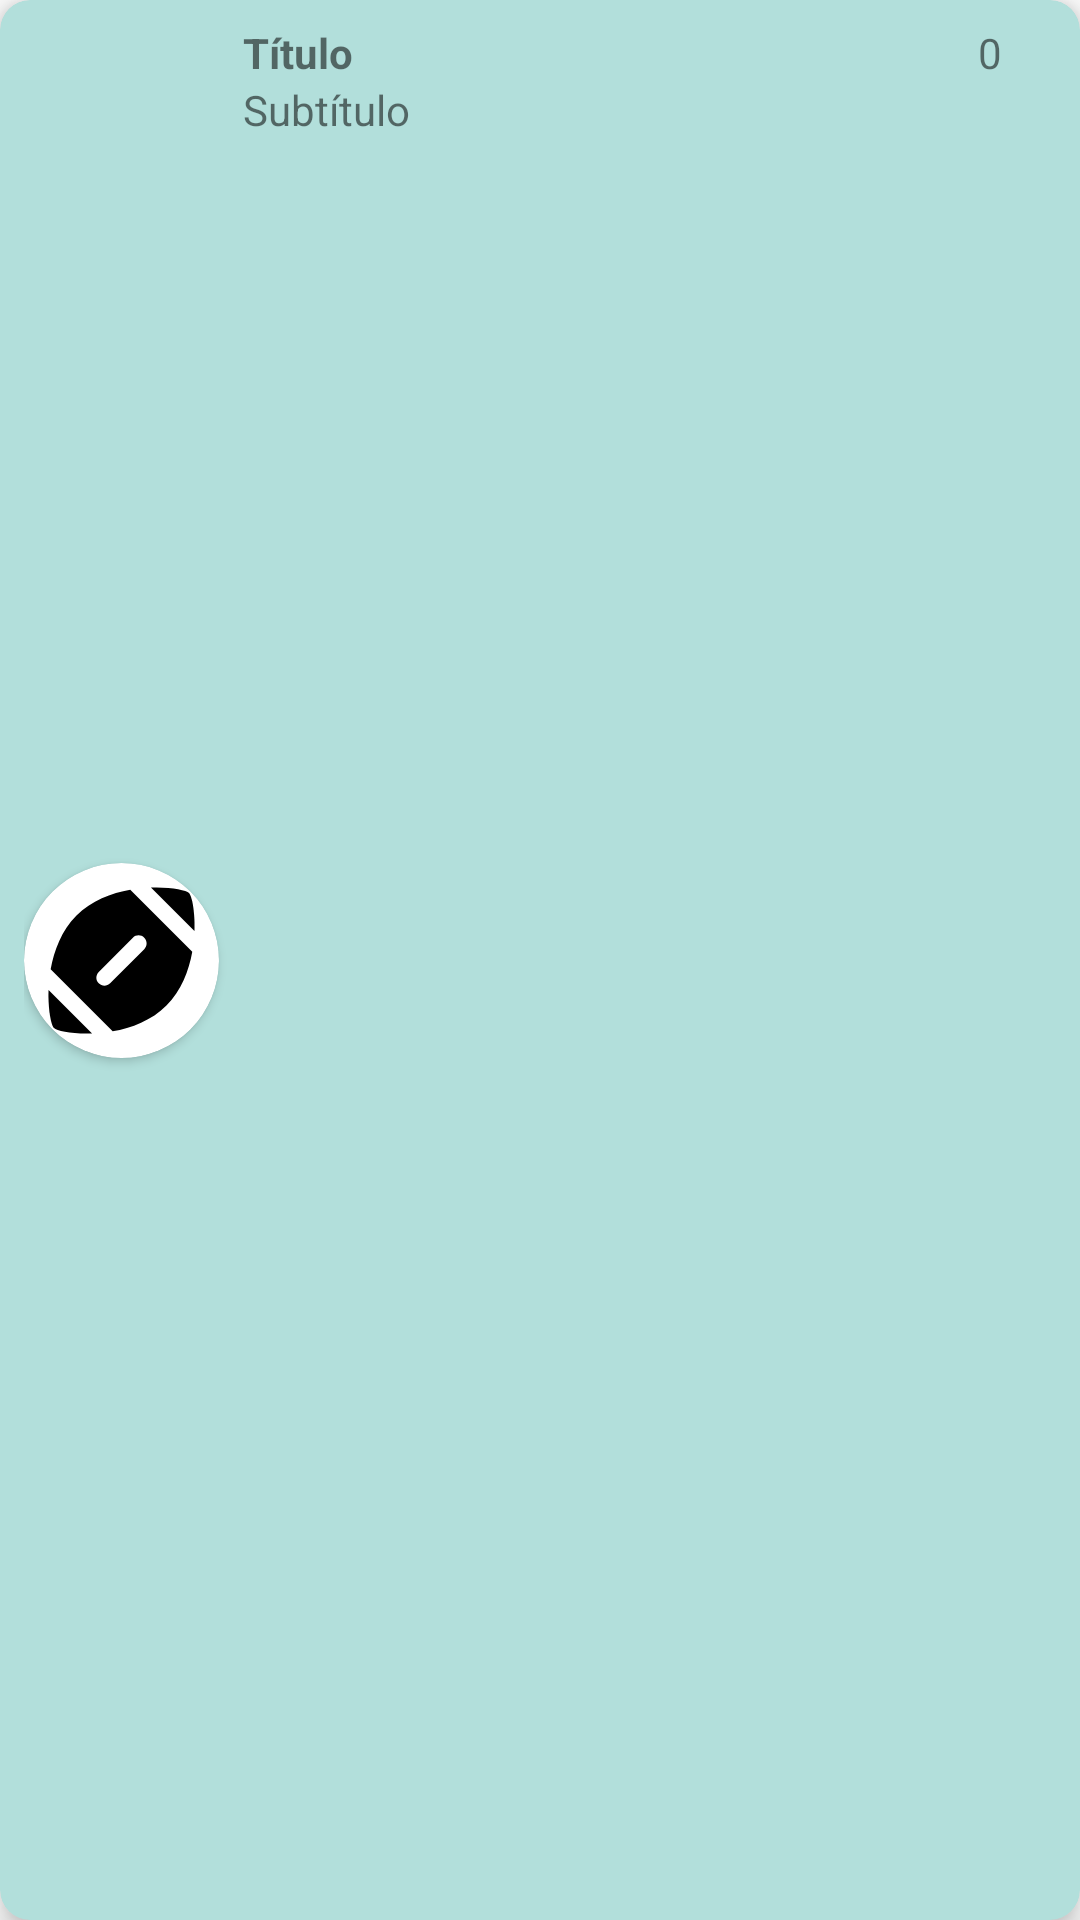

Write the Android layout XML for this screen, with the resource values it uses.
<!-- AndroidManifest.xml: application theme Theme.CompetitiveEventsApp -->
<!-- res/layout/card_layout_event.xml -->
<?xml version="1.0" encoding="utf-8"?>
<androidx.cardview.widget.CardView xmlns:android="http://schemas.android.com/apk/res/android"
    xmlns:tools="http://schemas.android.com/tools"
    android:layout_width="match_parent"
    android:layout_height="wrap_content"
    xmlns:app="http://schemas.android.com/apk/res-auto"
    android:id="@+id/card_event"
    android:layout_margin="8dp"
    app:cardBackgroundColor="@color/primary_light"
    app:cardCornerRadius="10dp"
    app:cardElevation="6dp"
    app:contentPadding="8dp"
    >

    <androidx.constraintlayout.widget.ConstraintLayout
        android:layout_width="match_parent"
        android:layout_height="match_parent">

        <TextView
            android:id="@+id/txt_user_invited"
            android:layout_width="wrap_content"
            android:layout_height="wrap_content"
            android:layout_marginStart="8dp"
            android:text="@string/event_invited"
            android:textColor="@color/accent"
            android:textStyle="bold"
            android:visibility="gone"
            app:layout_constraintStart_toEndOf="@+id/cardViewImage"
            app:layout_constraintTop_toTopOf="parent"
            tools:visibility="visible" />

        <TextView
            android:id="@+id/txt_event_item_title"
            android:layout_width="200dp"
            android:layout_height="wrap_content"
            android:layout_marginStart="8dp"
            android:text="@string/title"
            android:textStyle="bold"
            app:layout_constraintStart_toEndOf="@+id/cardViewImage"
            app:layout_constraintTop_toBottomOf="@+id/txt_user_invited" />

        <TextView
            android:id="@+id/txt_event_item_subtitle"
            android:layout_width="200dp"
            android:layout_height="40dp"
            android:layout_marginStart="8dp"
            android:text="@string/subtitle"
            app:layout_constraintStart_toEndOf="@+id/cardViewImage"
            app:layout_constraintTop_toBottomOf="@+id/txt_event_item_title" />

        <androidx.cardview.widget.CardView
            android:id="@+id/cardViewImage"
            android:layout_width="65dp"
            android:layout_height="65dp"
            app:cardCornerRadius="400dp"
            app:layout_constraintBottom_toBottomOf="parent"
            app:layout_constraintStart_toStartOf="parent"
            app:layout_constraintTop_toTopOf="parent">

            <ImageView
                android:id="@+id/img_event_item_image"
                android:layout_width="65dp"
                android:layout_height="65dp"
                android:contentDescription="@string/image"
                app:layout_constraintBottom_toBottomOf="parent"
                app:layout_constraintStart_toStartOf="parent"
                app:layout_constraintTop_toTopOf="parent"
                app:srcCompat="@drawable/rugby" />

        </androidx.cardview.widget.CardView>


        <ImageView
            android:id="@+id/img_item_event_clock"
            android:layout_width="16dp"
            android:layout_height="16dp"
            android:layout_marginTop="2dp"
            android:contentDescription="@string/image"
            app:layout_constraintEnd_toEndOf="parent"
            app:layout_constraintTop_toTopOf="parent"
            app:srcCompat="@drawable/clock"
            app:tint="@color/primary_dark" />

        <TextView
            android:id="@+id/txt_item_event_clock"
            android:layout_width="wrap_content"
            android:layout_height="wrap_content"
            android:layout_marginEnd="2dp"
            android:text="@string/zero"
            app:layout_constraintEnd_toStartOf="@+id/img_item_event_clock"
            app:layout_constraintTop_toTopOf="parent" />
    </androidx.constraintlayout.widget.ConstraintLayout>

</androidx.cardview.widget.CardView>
<!-- resources referenced by this layout -->
<resources>
  <color name="accent">#FF5252</color>
  <color name="primary_dark">#00796B</color>
  <color name="primary_light">#B2DFDB</color>
  <!-- drawable rugby (drawable) -->
  <vector xmlns:android="http://schemas.android.com/apk/res/android"
      android:width="24dp"
      android:height="24dp"
      android:viewportWidth="24"
      android:viewportHeight="24">
    <path
        android:pathData="M3.02,15.62c-0.08,2.42 0.32,4.34 0.67,4.69s2.28,0.76 4.69,0.67L3.02,15.62z"
        android:fillColor="#000000"/>
    <path
        android:pathData="M13.08,3.28C10.75,3.7 8.29,4.62 6.46,6.46s-2.76,4.29 -3.18,6.62l7.63,7.63c2.34,-0.41 4.79,-1.34 6.62,-3.18s2.76,-4.29 3.18,-6.62L13.08,3.28zM14.8,10.6l-4.2,4.2c-0.39,0.39 -1.01,0.39 -1.4,0s-0.39,-1.01 0,-1.4l4.2,-4.2c0.39,-0.39 1.01,-0.39 1.4,0S15.19,10.21 14.8,10.6z"
        android:fillColor="#000000"/>
    <path
        android:pathData="M20.98,8.38c0.08,-2.42 -0.32,-4.34 -0.67,-4.69s-2.28,-0.76 -4.69,-0.67L20.98,8.38z"
        android:fillColor="#000000"/>
  </vector>
  <string name="event_invited">Te han invitado a este evento</string>
  <string name="image">image</string>
  <string name="subtitle">Subtítulo</string>
  <string name="title">Título</string>
  <string name="zero">0</string>
  <style name="Theme.CompetitiveEventsApp" parent="Theme.MaterialComponents.DayNight.DarkActionBar">
  
          <item name="windowActionBar">true</item>
          <item name="windowNoTitle">false</item>
  
          
          <item name="colorPrimary">@color/primary</item>
          <item name="colorPrimaryVariant">@color/primary_dark</item>
          <item name="colorOnPrimary">@color/white</item>
          
          <item name="colorSecondary">@color/secondary_text</item>
          <item name="colorSecondaryVariant">@color/divider</item>
          <item name="colorOnSecondary">@color/black</item>
          
          <item name="android:statusBarColor" tools:targetApi="l">?attr/colorPrimaryVariant</item>
          
      </style>
  <color name="primary">#009688</color>
  <color name="white">#FFFFFF</color>
  <color name="secondary_text">#757575</color>
  <color name="divider">#BDBDBD</color>
  <color name="black">#212121</color>
</resources>
